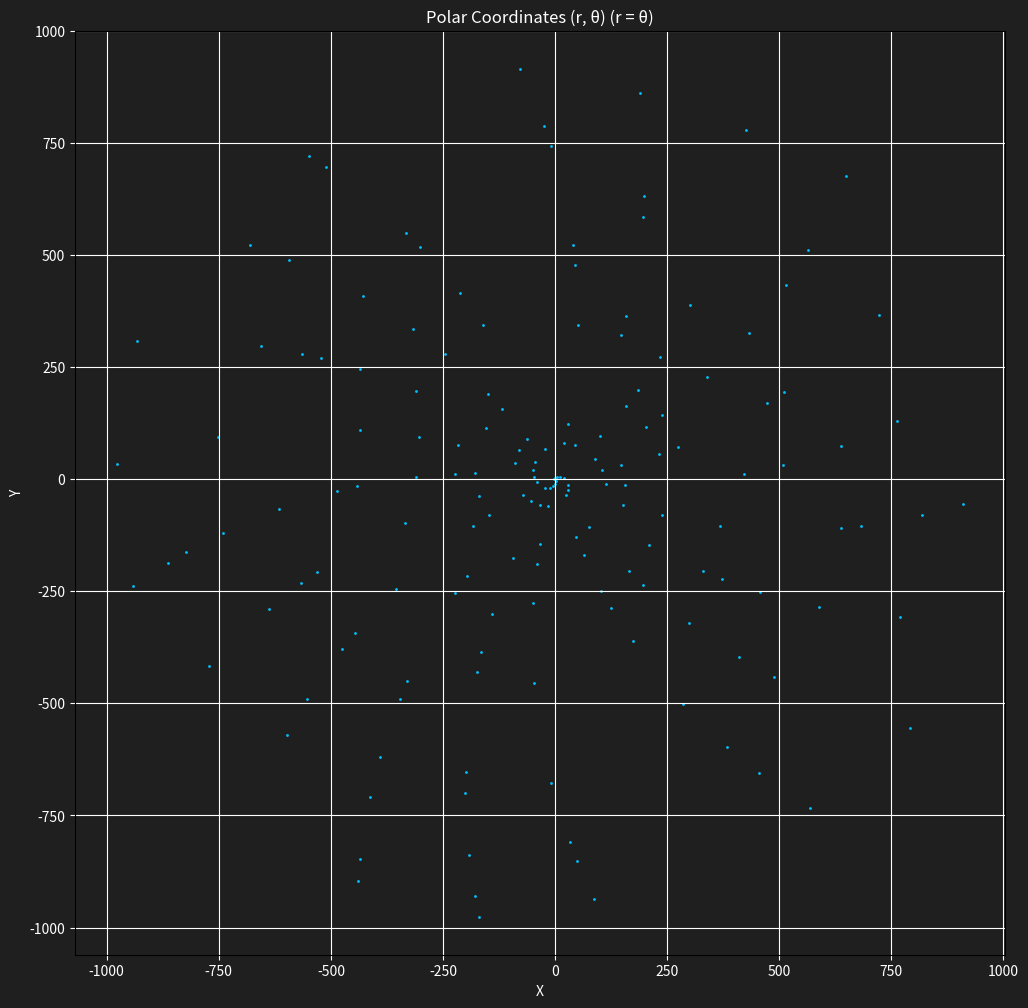

Reproduce this figure in Python.
'''
参考サイト
https://math.stackexchange.com/questions/885879/meaning-of-rays-in-polar-plot-of-prime-numbers/885894
https://www.youtube.com/watch?v=CJpyguRJfeM&t=118s&ab_channel=3Blue1BrownJapan
'''

import math
import matplotlib.pyplot as plt



def judge_prime_number(n):
    if n < 2:
        return False
    for i in range(2, int(math.sqrt(n)) + 1):
        if n % i == 0:
            return False
    return True


def polar_coordinates(max_value):
    coordinates = []
    theta = 0
    while theta <= max_value:
        r = theta
        if judge_prime_number(r):
            coordinates.append((r, theta))
        theta += 1  # 角度を1ずつ増やす
    return coordinates


def plot_polar_coordinates(polar_coords):
    x_coords = [r * math.cos(theta) for r, theta in polar_coords]
    y_coords = [r * math.sin(theta) for r, theta in polar_coords]

    plt.figure(figsize=(12, 12), facecolor='#1f1f1f')
    plt.scatter(x_coords, y_coords, c='#00bfff', marker='o', s=1)  # 明るい青系の色に変更
    plt.xlabel('X', color='white')
    plt.ylabel('Y', color='white')
    plt.title('Polar Coordinates (r, θ) (r = θ)', color='white')
    plt.grid(True, color='white')
    plt.gca().set_facecolor('#1f1f1f')
    plt.gca().tick_params(colors='white')  # x, y座標の数値を白にする
    plt.axis('equal')
    plt.show()



if __name__ == "__main__":
    MAX = 1000 # MAXまでの素数を求める
    result = polar_coordinates(MAX)
    print(result)

    plot_polar_coordinates(result)
